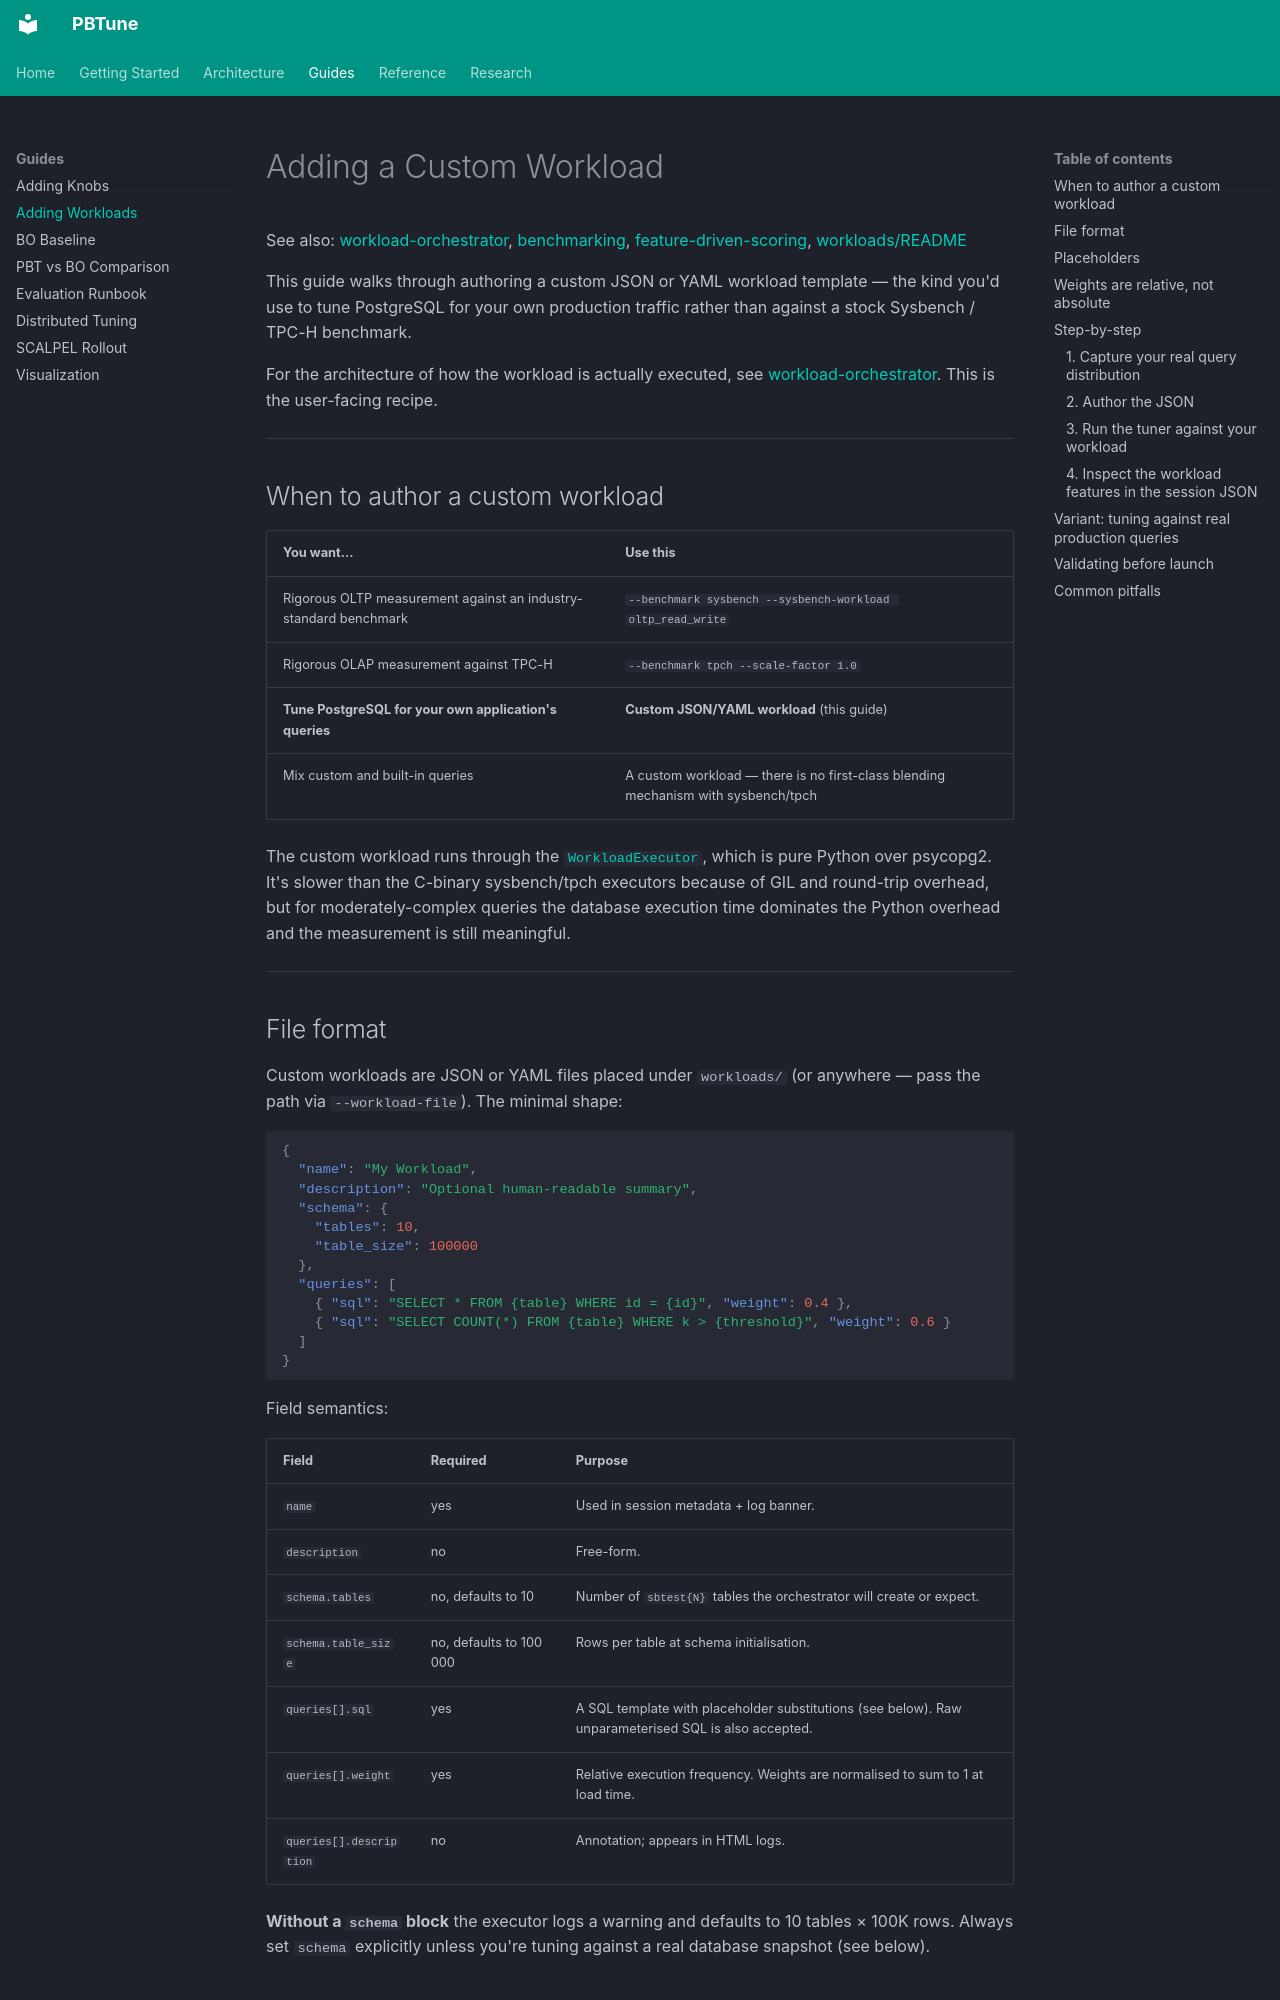

repository: alshawai/PBTune · page: guides/adding-workloads/index.html · generator: mkdocs

# Adding a Custom Workload


See also: [workload-orchestrator](../architecture/workload-orchestrator.md), [benchmarking](../reference/benchmarking.md), [feature-driven-scoring](../architecture/feature-driven-scoring.md), [workloads/README](../../workloads/README.md)

This guide walks through authoring a custom JSON or YAML workload template — the kind you'd use to tune PostgreSQL for your own production traffic rather than against a stock Sysbench / TPC-H benchmark.

For the architecture of how the workload is actually executed, see [workload-orchestrator](../architecture/workload-orchestrator.md). This is the user-facing recipe.

---

## When to author a custom workload

| You want… | Use this |
| --- | --- |
| Rigorous OLTP measurement against an industry-standard benchmark | `--benchmark sysbench --sysbench-workload oltp_read_write` |
| Rigorous OLAP measurement against TPC-H | `--benchmark tpch --scale-factor 1.0` |
| **Tune PostgreSQL for your own application's queries** | **Custom JSON/YAML workload** (this guide) |
| Mix custom and built-in queries | A custom workload — there is no first-class blending mechanism with sysbench/tpch |

The custom workload runs through the [`WorkloadExecutor`](../../src/benchmarks/workload.py), which is pure Python over psycopg2. It's slower than the C-binary sysbench/tpch executors because of GIL and round-trip overhead, but for moderately-complex queries the database execution time dominates the Python overhead and the measurement is still meaningful.

---

## File format

Custom workloads are JSON or YAML files placed under `workloads/` (or anywhere — pass the path via `--workload-file`). The minimal shape:

```json
{
  "name": "My Workload",
  "description": "Optional human-readable summary",
  "schema": {
    "tables": 10,
    "table_size": 100000
  },
  "queries": [
    { "sql": "SELECT * FROM {table} WHERE id = {id}", "weight": 0.4 },
    { "sql": "SELECT COUNT(*) FROM {table} WHERE k > {threshold}", "weight": 0.6 }
  ]
}
```

Field semantics:

| Field | Required | Purpose |
| --- | --- | --- |
| `name` | yes | Used in session metadata + log banner. |
| `description` | no | Free-form. |
| `schema.tables` | no, defaults to 10 | Number of `sbtest{N}` tables the orchestrator will create or expect. |
| `schema.table_size` | no, defaults to 100 000 | Rows per table at schema initialisation. |
| `queries[].sql` | yes | A SQL template with placeholder substitutions (see below). Raw unparameterised SQL is also accepted. |
| `queries[].weight` | yes | Relative execution frequency. Weights are normalised to sum to 1 at load time. |
| `queries[].description` | no | Annotation; appears in HTML logs. |

**Without a `schema` block** the executor logs a warning and defaults to 10 tables × 100K rows. Always set `schema` explicitly unless you're tuning against a real database snapshot (see below).
